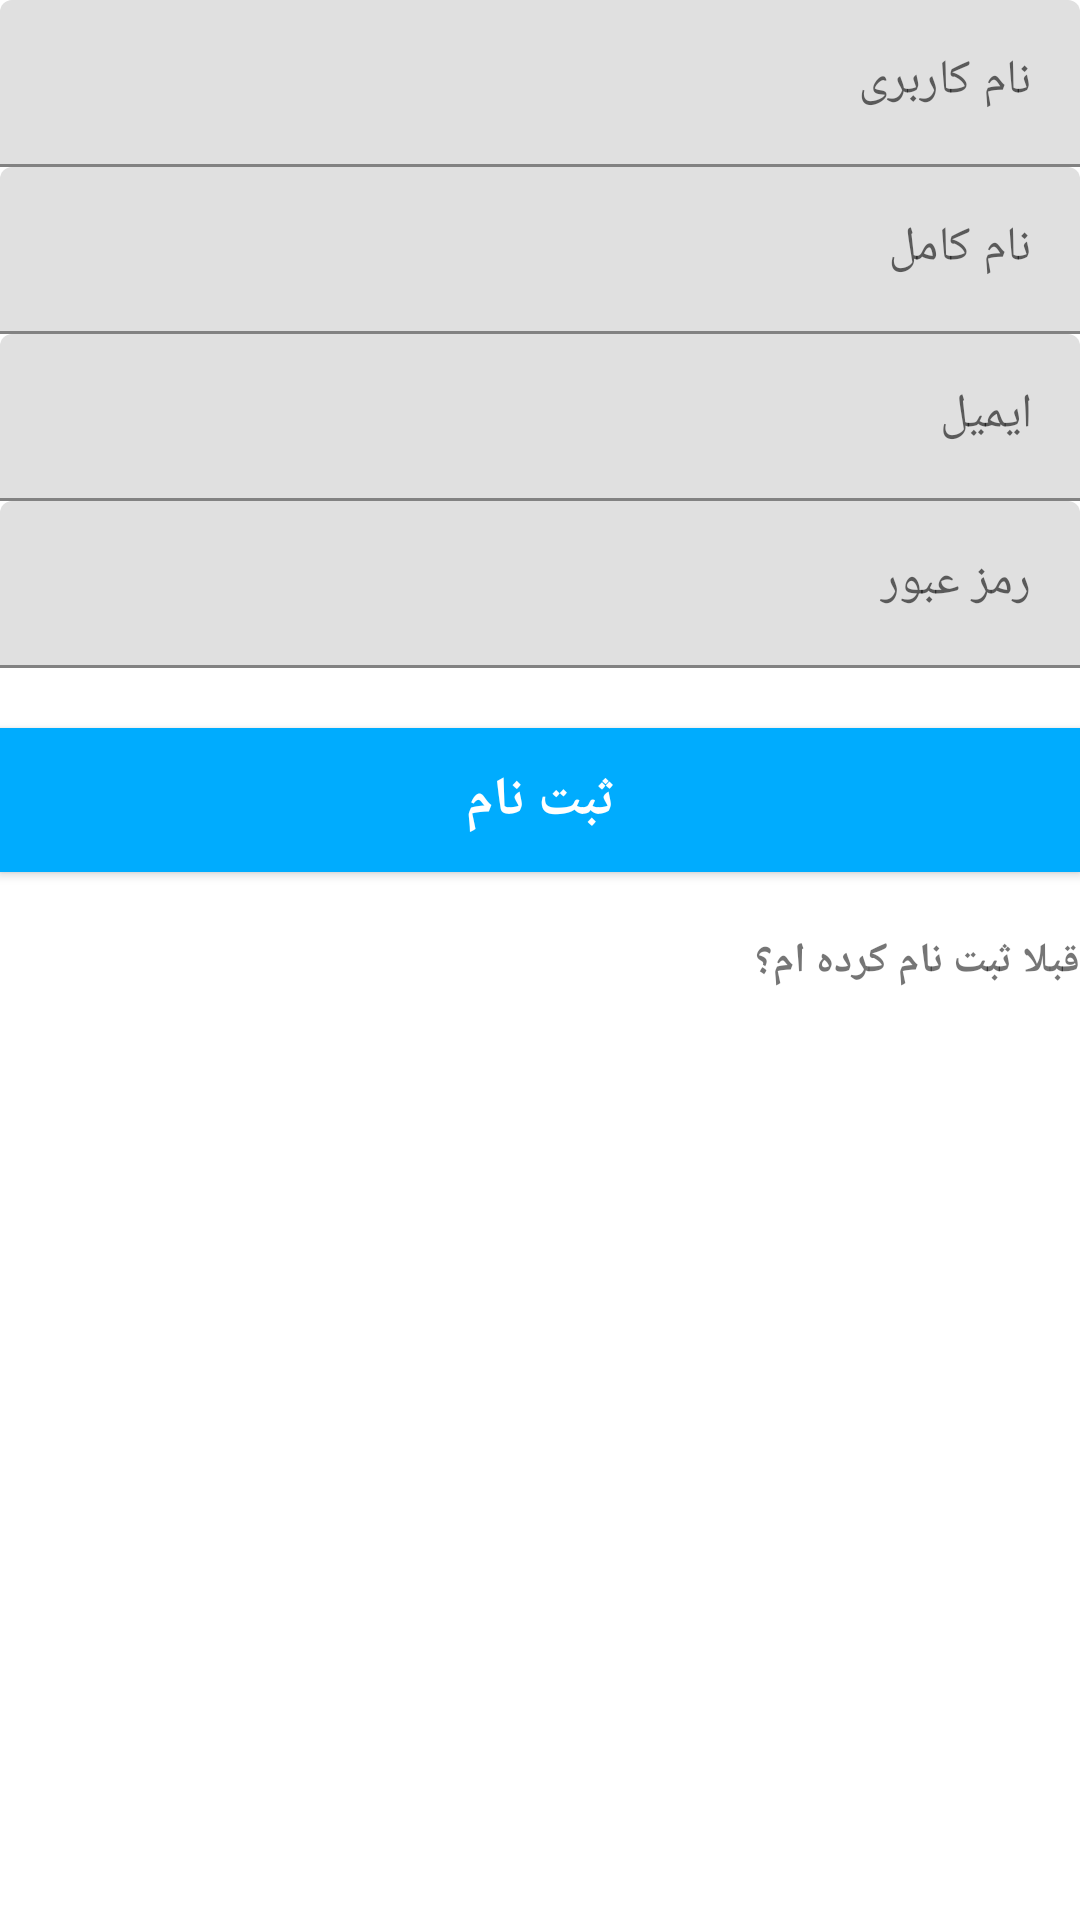

Reconstruct the res/layout file that produces this screen, plus the resources it refers to.
<!-- AndroidManifest.xml: application theme AppTheme -->
<!-- res/layout/fragment_sign_up.xml -->
<LinearLayout xmlns:android="http://schemas.android.com/apk/res/android"
    android:layout_width="fill_parent"
    android:layout_height="fill_parent"
	android:orientation="vertical">
	<android.support.design.widget.TextInputLayout
		android:layout_width="fill_parent"
		android:layout_height="wrap_content"
	>
		<EditText
			android:id="@+id/username"
			android:layout_width="fill_parent"
			android:layout_height="wrap_content"
			android:hint="نام کاربری"
		/>
	</android.support.design.widget.TextInputLayout>
	<android.support.design.widget.TextInputLayout
		android:layout_width="fill_parent"
		android:layout_height="wrap_content"
	>
		<EditText
			android:id="@+id/full_name"
			android:layout_width="fill_parent"
			android:layout_height="wrap_content"
			android:hint="نام کامل "
		/>
	</android.support.design.widget.TextInputLayout>
	<android.support.design.widget.TextInputLayout
		android:layout_width="fill_parent"
		android:layout_height="wrap_content"
	>
		<EditText
			android:id="@+id/email"
			android:inputType="textEmailAddress"
			android:layout_width="fill_parent"
			android:layout_height="wrap_content"
			android:hint="ایمیل"
		/>
	</android.support.design.widget.TextInputLayout>
	
	<android.support.design.widget.TextInputLayout
		android:layout_width="fill_parent"
		android:layout_height="wrap_content"
	>
		<EditText
			android:id="@+id/password"
			android:layout_width="fill_parent"
			android:layout_height="wrap_content"
			android:hint="رمز عبور"
		/>
	</android.support.design.widget.TextInputLayout>
	<Button
		android:layout_marginTop="20dp"
		android:layout_gravity="center_horizontal"
		android:id="@+id/btn_sign_up"
		android:text="ثبت نام"
		android:layout_width="match_parent"
		android:layout_height="wrap_content"
		android:textStyle="bold"
		android:background="#00acfe"
		android:textSize="18dp"
		android:textColor="#fff"
	/>
	<TextView
		android:layout_width="match_parent"
		android:layout_height="wrap_content"

		android:layout_marginTop="20dp"
		android:layout_gravity="center_horizontal"
		android:id="@+id/lbl_login"
		android:text="قبلا ثبت نام کرده ام؟"
		android:textStyle="bold"
	/>

</LinearLayout>
<!-- resources referenced by this layout -->
<resources>

</resources>
